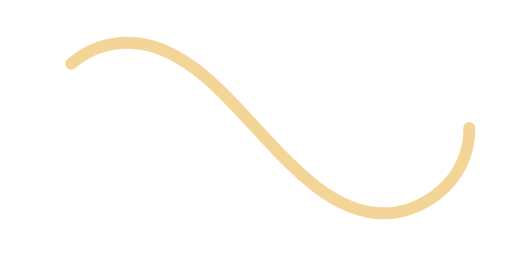
t = 0.00 s
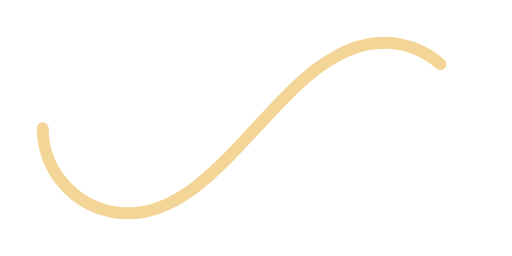
t = 0.50 s
t = 1.00 s: frame unchanged from t = 0.00 s, image omitted
t = 1.50 s: frame unchanged from t = 0.50 s, image omitted

The animated SVG that drew these frames (rendered in a browser with its animation timeline set to each time). Animation: 1 SMIL element (animate=1); one cycle of 2.00 s, repeats indefinitely.

<svg xmlns="http://www.w3.org/2000/svg" viewBox="0 0 300 150"><path fill="none" stroke="#F3D598" stroke-width="7" stroke-linecap="round" stroke-dasharray="300 385" stroke-dashoffset="0" d="M275 75c0 31-27 50-50 50-58 0-92-100-150-100-28 0-50 22-50 50s23 50 50 50c58 0 92-100 150-100 24 0 50 19 50 50Z"><animate attributeName="stroke-dashoffset" calcMode="spline" dur="2" values="685;-685" keySplines="0 0 1 1" repeatCount="indefinite"></animate></path></svg>
